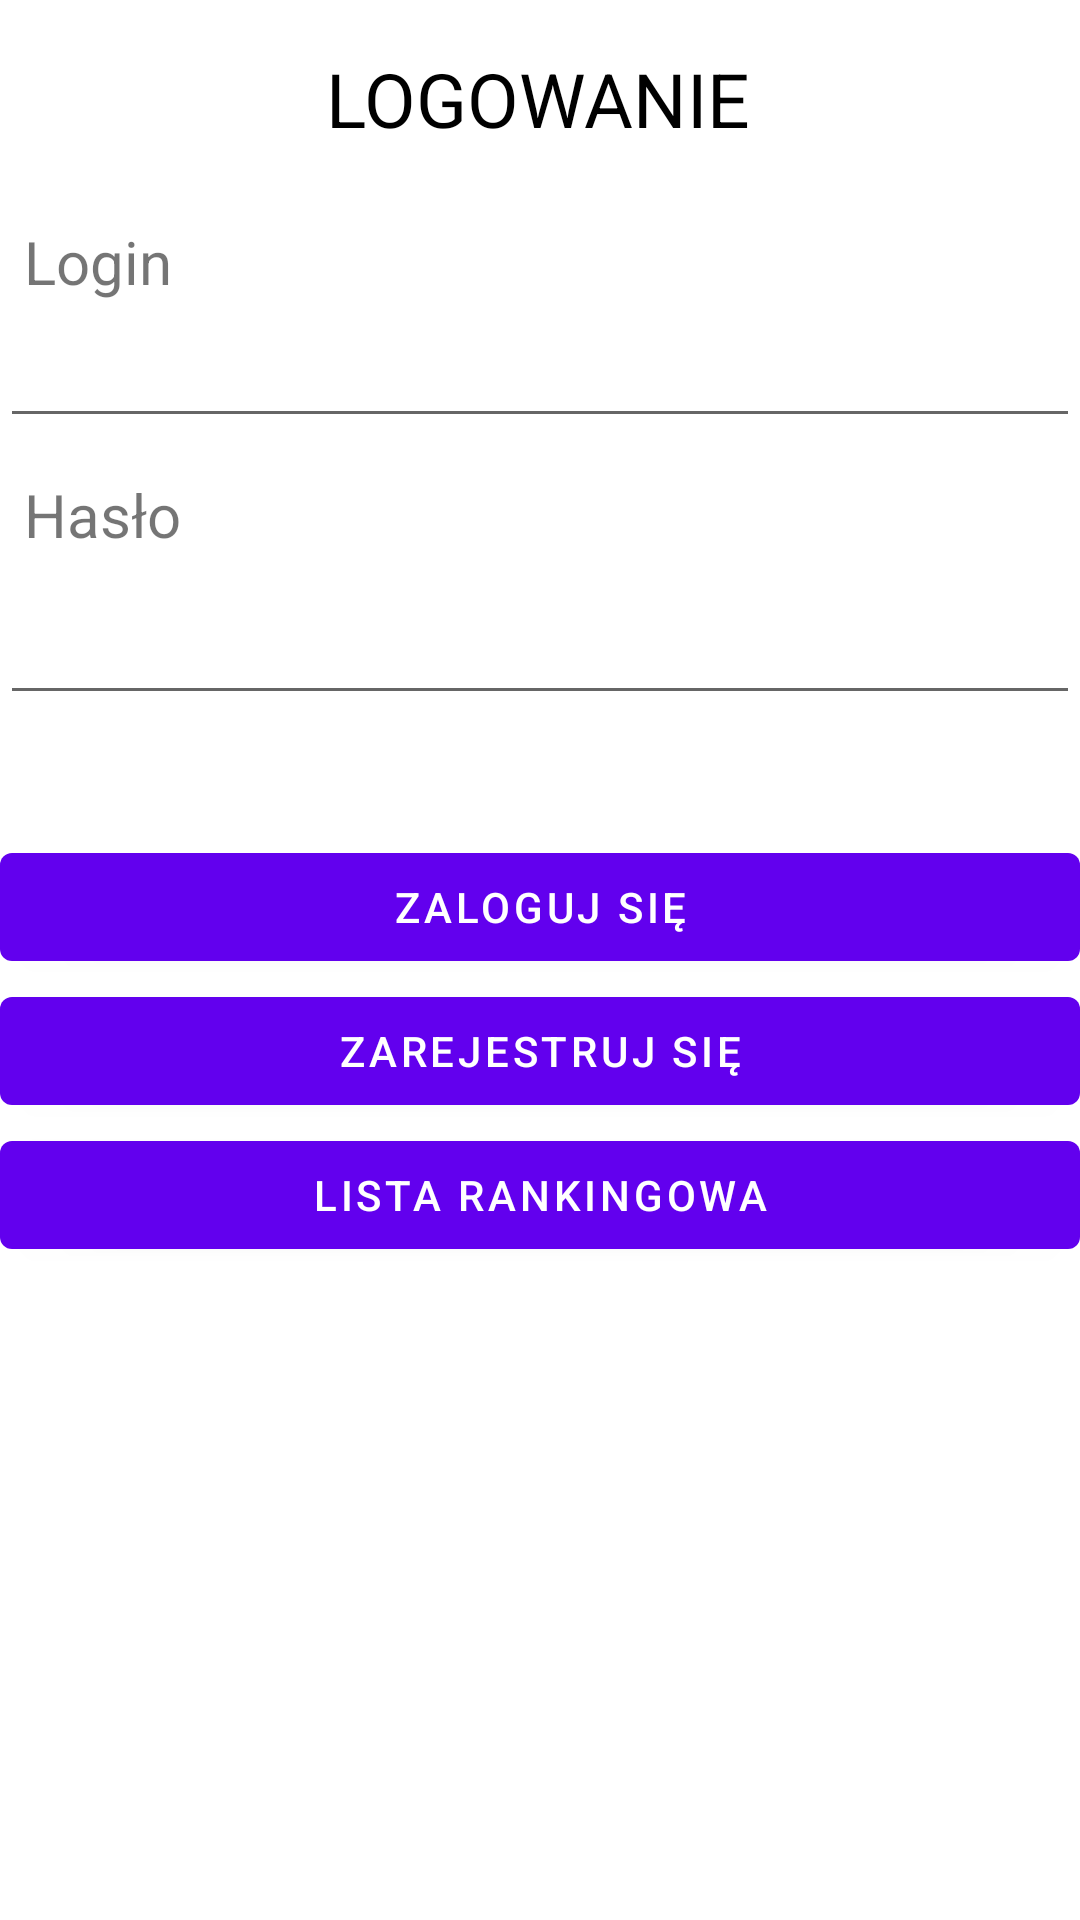

This screen was rendered from an Android layout file. Write that file and the resources it references.
<!-- AndroidManifest.xml: application theme Theme.Gra_losujaca -->
<!-- res/layout/activity_login.xml -->
<?xml version="1.0" encoding="utf-8"?>
<androidx.constraintlayout.widget.ConstraintLayout xmlns:android="http://schemas.android.com/apk/res/android"
    xmlns:app="http://schemas.android.com/apk/res-auto"
    xmlns:tools="http://schemas.android.com/tools"
    android:layout_width="match_parent"
    android:layout_height="match_parent"
    tools:context=".Login">

    <TextView
        android:id="@+id/textView3"
        android:layout_width="wrap_content"
        android:layout_height="wrap_content"
        android:layout_marginTop="16dp"
        android:text="LOGOWANIE"
        android:textColor="@color/black"
        android:textSize="25dp"
        app:layout_constraintEnd_toEndOf="parent"
        app:layout_constraintHorizontal_bias="0.498"
        app:layout_constraintStart_toStartOf="parent"
        app:layout_constraintTop_toTopOf="parent" />

    <TextView
        android:id="@+id/textView7"
        android:layout_width="wrap_content"
        android:layout_height="wrap_content"
        android:layout_marginStart="8dp"
        android:layout_marginTop="24dp"
        android:text="Login"
        android:textSize="20dp"
        app:layout_constraintStart_toStartOf="parent"
        app:layout_constraintTop_toBottomOf="@+id/textView3" />

    <EditText
        android:id="@+id/enterLogin"
        android:layout_width="0dp"
        android:layout_height="wrap_content"
        android:layout_marginTop="4dp"
        app:layout_constraintEnd_toEndOf="parent"
        app:layout_constraintHorizontal_bias="0.0"
        app:layout_constraintStart_toStartOf="parent"
        app:layout_constraintTop_toBottomOf="@+id/textView7" />

    <TextView
        android:id="@+id/textView8"
        android:layout_width="wrap_content"
        android:layout_height="wrap_content"
        android:layout_marginStart="8dp"
        android:layout_marginTop="12dp"
        android:text="Hasło"
        android:textSize="20dp"
        app:layout_constraintStart_toStartOf="parent"
        app:layout_constraintTop_toBottomOf="@+id/enterLogin" />

    <EditText
        android:id="@+id/enterPassword"
        android:layout_width="0dp"
        android:layout_height="wrap_content"
        android:layout_marginTop="12dp"
        android:ems="10"
        android:inputType="textPassword"
        app:layout_constraintEnd_toEndOf="parent"
        app:layout_constraintHorizontal_bias="0.0"
        app:layout_constraintStart_toStartOf="parent"
        app:layout_constraintTop_toBottomOf="@+id/textView8" />

    <Button
        android:id="@+id/buttonLogin"
        android:layout_width="0dp"
        android:layout_height="wrap_content"
        android:layout_marginTop="40dp"
        android:text="Zaloguj się"
        app:layout_constraintEnd_toEndOf="parent"
        app:layout_constraintHorizontal_bias="0.0"
        app:layout_constraintStart_toStartOf="parent"
        app:layout_constraintTop_toBottomOf="@+id/enterPassword" />

    <Button
        android:id="@+id/buttonRegister"
        android:layout_width="0dp"
        android:layout_height="wrap_content"
        android:text="Zarejestruj się"
        app:layout_constraintEnd_toEndOf="parent"
        app:layout_constraintStart_toStartOf="parent"
        app:layout_constraintTop_toBottomOf="@+id/buttonLogin" />

    <Button
        android:id="@+id/buttonRanking"
        android:layout_width="0dp"
        android:layout_height="wrap_content"
        android:text="Lista rankingowa"
        app:layout_constraintEnd_toEndOf="parent"
        app:layout_constraintStart_toStartOf="parent"
        app:layout_constraintTop_toBottomOf="@+id/buttonRegister" />


</androidx.constraintlayout.widget.ConstraintLayout>
<!-- resources referenced by this layout -->
<resources>
  <style name="Theme.Gra_losujaca" parent="Theme.MaterialComponents.DayNight.DarkActionBar">
          
          <item name="colorPrimary">@color/purple_500</item>
          <item name="colorPrimaryVariant">@color/purple_700</item>
          <item name="colorOnPrimary">@color/white</item>
          
          <item name="colorSecondary">@color/teal_200</item>
          <item name="colorSecondaryVariant">@color/teal_700</item>
          <item name="colorOnSecondary">@color/black</item>
          
          <item name="android:statusBarColor" tools:targetApi="l">?attr/colorPrimaryVariant</item>
          
      </style>
  <!-- not gathered from this repository: default colours our renderer supplied (Android Studio template values) -->
  <color name="purple_500">#FF6200EE</color>
  <color name="purple_700">#FF3700B3</color>
  <color name="teal_200">#FF03DAC5</color>
  <color name="teal_700">#FF018786</color>
  <color name="black">#FF000000</color>
  <color name="white">#FFFFFFFF</color>
</resources>
